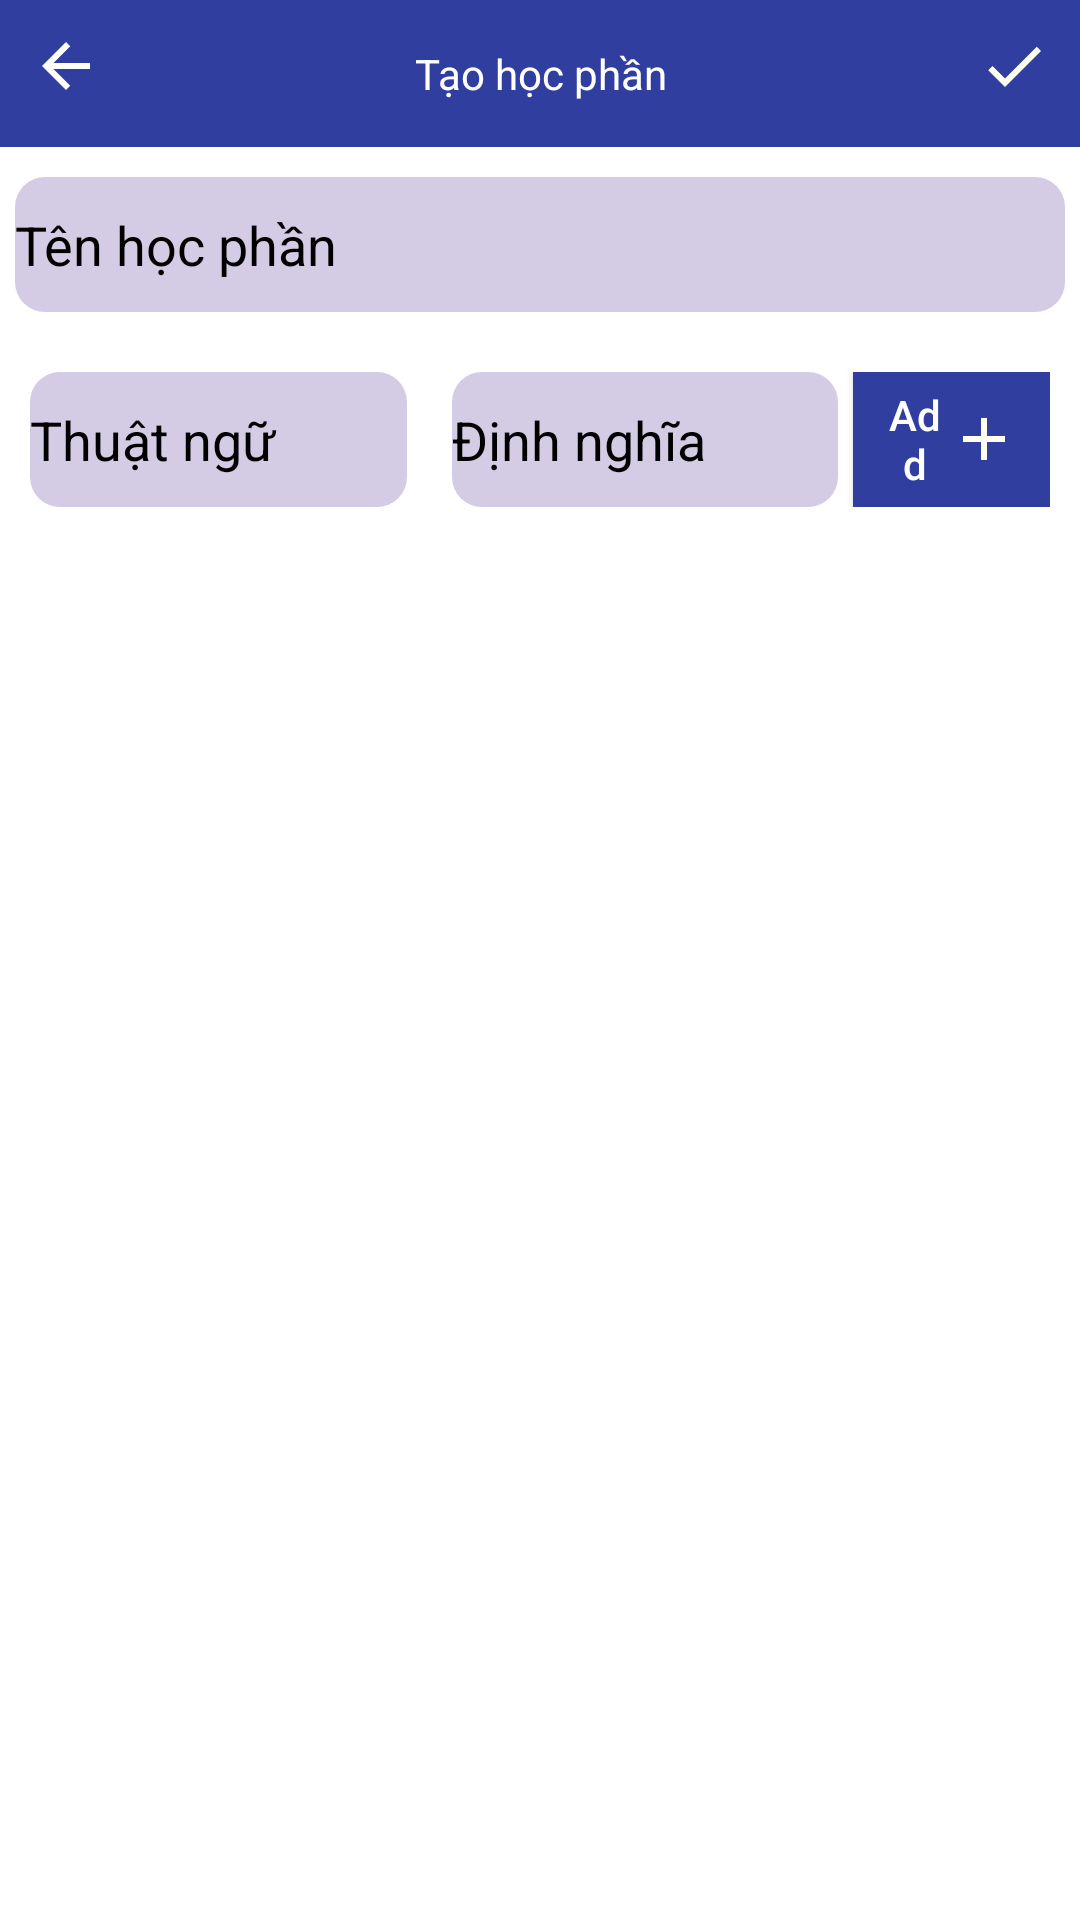

Layout XML and referenced resources for this Android screen:
<!-- AndroidManifest.xml: application theme Theme.BaiCuoiKy -->
<!-- res/layout/activity_add_class.xml -->
<?xml version="1.0" encoding="utf-8"?>
<LinearLayout
    xmlns:android="http://schemas.android.com/apk/res/android"
    xmlns:app="http://schemas.android.com/apk/res-auto"
    xmlns:tools="http://schemas.android.com/tools"
    tools:context=".addClassActivity"
    android:layout_width="match_parent"
    android:layout_height="match_parent"
    android:orientation="vertical"
    android:id="@+id/parent_linear_layout">

        <LinearLayout
            android:layout_width="match_parent"
            android:layout_height="wrap_content"
            android:orientation="horizontal"
            android:background="@drawable/round_primary">
                <LinearLayout
                    android:layout_width="match_parent"
                    android:layout_weight="1"
                    android:layout_height="match_parent">
                <ImageView
                    android:id="@+id/image_back"
                    android:layout_width="wrap_content"
                    android:layout_height="match_parent"
                    android:layout_marginLeft="10dp"
                    android:paddingBottom="15dp"
                    android:layout_marginTop="10dp"
                    android:src="@drawable/ic_back"
                    app:tint="@color/white"
                    android:onClick="onBack"/>
                </LinearLayout>
                <LinearLayout
                    android:layout_width="match_parent"
                    android:layout_height="match_parent"
                    android:layout_weight="1"
                    android:orientation="horizontal"
                    android:gravity="center">
                        <TextView
                            android:layout_width="match_parent"
                            android:layout_height="match_parent"
                            android:text="Tạo học phần"
                            android:gravity="center_horizontal|center_vertical"
                            android:textColor="@color/white"/>

                </LinearLayout>
                <LinearLayout
                    android:layout_weight="1"
                    android:layout_width="match_parent"
                    android:layout_height="match_parent"
                    android:gravity="right">
                <ImageView
                    android:id="@+id/button_complete"
                    android:src="@drawable/ic_baseline_check_24"
                    android:layout_width="wrap_content"
                    android:layout_height="wrap_content"
                    android:layout_marginTop="10dp"
                    android:textColor="@color/white"
                    android:textAllCaps="false"
                    android:paddingLeft="10dp"
                    android:paddingRight="10dp"
                    android:onClick="complete" />
                </LinearLayout>

        </LinearLayout>
        <EditText
            android:id="@+id/nameTerm"
            android:layout_width="match_parent"
            android:layout_height="45dp"
            android:layout_marginTop="10dp"
            android:layout_marginLeft="5dp"
            android:layout_marginRight="5dp"
            android:background="@drawable/round_grey"
            android:textColorHint="@color/black"
            android:hint="Tên học phần"/>

        <LinearLayout
            android:layout_width="match_parent"
            android:layout_height="wrap_content"
            android:layout_marginTop="20dp"
            android:layout_marginLeft="10dp"
            android:layout_marginRight="10dp"
            android:orientation="horizontal">

                <EditText
                    android:id="@+id/edit_terms"
                    android:layout_marginRight="5dp"
                    android:layout_weight="1"
                    android:layout_width="wrap_content"
                    android:background="@drawable/round_grey"
                    android:hint="Thuật ngữ"
                    android:textColorHint="@color/black"
                    android:layout_height="45dp"/>
                <EditText
                    android:id="@+id/edit_define"
                    android:layout_marginLeft="10dp"
                    android:layout_marginRight="5dp"
                    android:layout_weight="1"
                    android:layout_width="wrap_content"
                    android:background="@drawable/round_grey"
                    android:hint="Định nghĩa"
                    android:textColorHint="@color/black"
                    android:layout_height="45dp"/>
                <Button
                    android:id="@+id/button_add"
                    android:background="@color/primaryDark"
                    android:layout_width="30dp"
                    android:layout_height="match_parent"
                    android:text="Add"
                    android:textColor="@color/white"
                    android:textAllCaps="false"
                    android:layout_weight="0.8"
                    android:paddingLeft="10dp"
                    android:paddingRight="10dp"
                    android:drawableRight="@drawable/ic_add"
                    android:onClick="onAddField"/>

        </LinearLayout>
        <ListView
            android:id="@+id/listView"
            android:layout_width="match_parent"
            android:layout_height="match_parent"
            android:layout_marginLeft="10dp"
            android:layout_marginRight="10dp"/>



</LinearLayout>
<!-- resources referenced by this layout -->
<resources>
  <color name="black">#FF000000</color>
  <color name="primaryDark">#303F9F</color>
  <color name="white">#FFFFFFFF</color>
  <!-- drawable ic_add (drawable) -->
  <vector android:height="24dp" android:tint="#FFFFF1"
      android:viewportHeight="24" android:viewportWidth="24"
      android:width="24dp" xmlns:android="http://schemas.android.com/apk/res/android">
      <path android:fillColor="@android:color/white" android:pathData="M19,13h-6v6h-2v-6H5v-2h6V5h2v6h6v2z"/>
  </vector>
  <!-- drawable ic_back (drawable) -->
  <vector android:height="24dp" android:tint="#FFFFF1"
      android:viewportHeight="24" android:viewportWidth="24"
      android:width="24dp" xmlns:android="http://schemas.android.com/apk/res/android">
      <path android:fillColor="@android:color/white" android:pathData="M20,11H7.83l5.59,-5.59L12,4l-8,8 8,8 1.41,-1.41L7.83,13H20v-2z"/>
  </vector>
  <!-- drawable ic_baseline_check_24 (drawable) -->
  <vector android:height="24dp" android:tint="#FFFFF1"
      android:viewportHeight="24" android:viewportWidth="24"
      android:width="24dp" xmlns:android="http://schemas.android.com/apk/res/android">
      <path android:fillColor="@android:color/white" android:pathData="M9,16.17L4.83,12l-1.42,1.41L9,19 21,7l-1.41,-1.41z"/>
  </vector>
  <!-- drawable round_grey (drawable) -->
  <?xml version="1.0" encoding="utf-8"?>
  <shape xmlns:android="http://schemas.android.com/apk/res/android">
      <solid android:color="@color/card1"></solid>
  
      <corners android:radius="10dp"></corners>
  </shape>
  <!-- drawable round_primary (drawable) -->
  <?xml version="1.0" encoding="utf-8"?>
  <shape xmlns:android="http://schemas.android.com/apk/res/android">
      <solid android:color="@color/primaryDark"></solid>
  </shape>
  <style name="Theme.BaiCuoiKy" parent="Theme.MaterialComponents.DayNight.NoActionBar">
          
          <item name="colorPrimary">@color/purple_500</item>
          <item name="colorPrimaryVariant">@color/purple_700</item>
          <item name="colorOnPrimary">@color/white</item>
          
          <item name="colorSecondary">@color/teal_200</item>
          <item name="colorSecondaryVariant">@color/teal_700</item>
          <item name="colorOnSecondary">@color/black</item>
          
          <item name="android:statusBarColor" tools:targetApi="l">?attr/colorPrimaryVariant</item>
          
      </style>
  <color name="card1">#d4cbe5</color>
  <color name="purple_500">#FF6200EE</color>
  <color name="purple_700">#FF3700B3</color>
  <color name="teal_200">#FF03DAC5</color>
  <color name="teal_700">#FF018786</color>
</resources>
